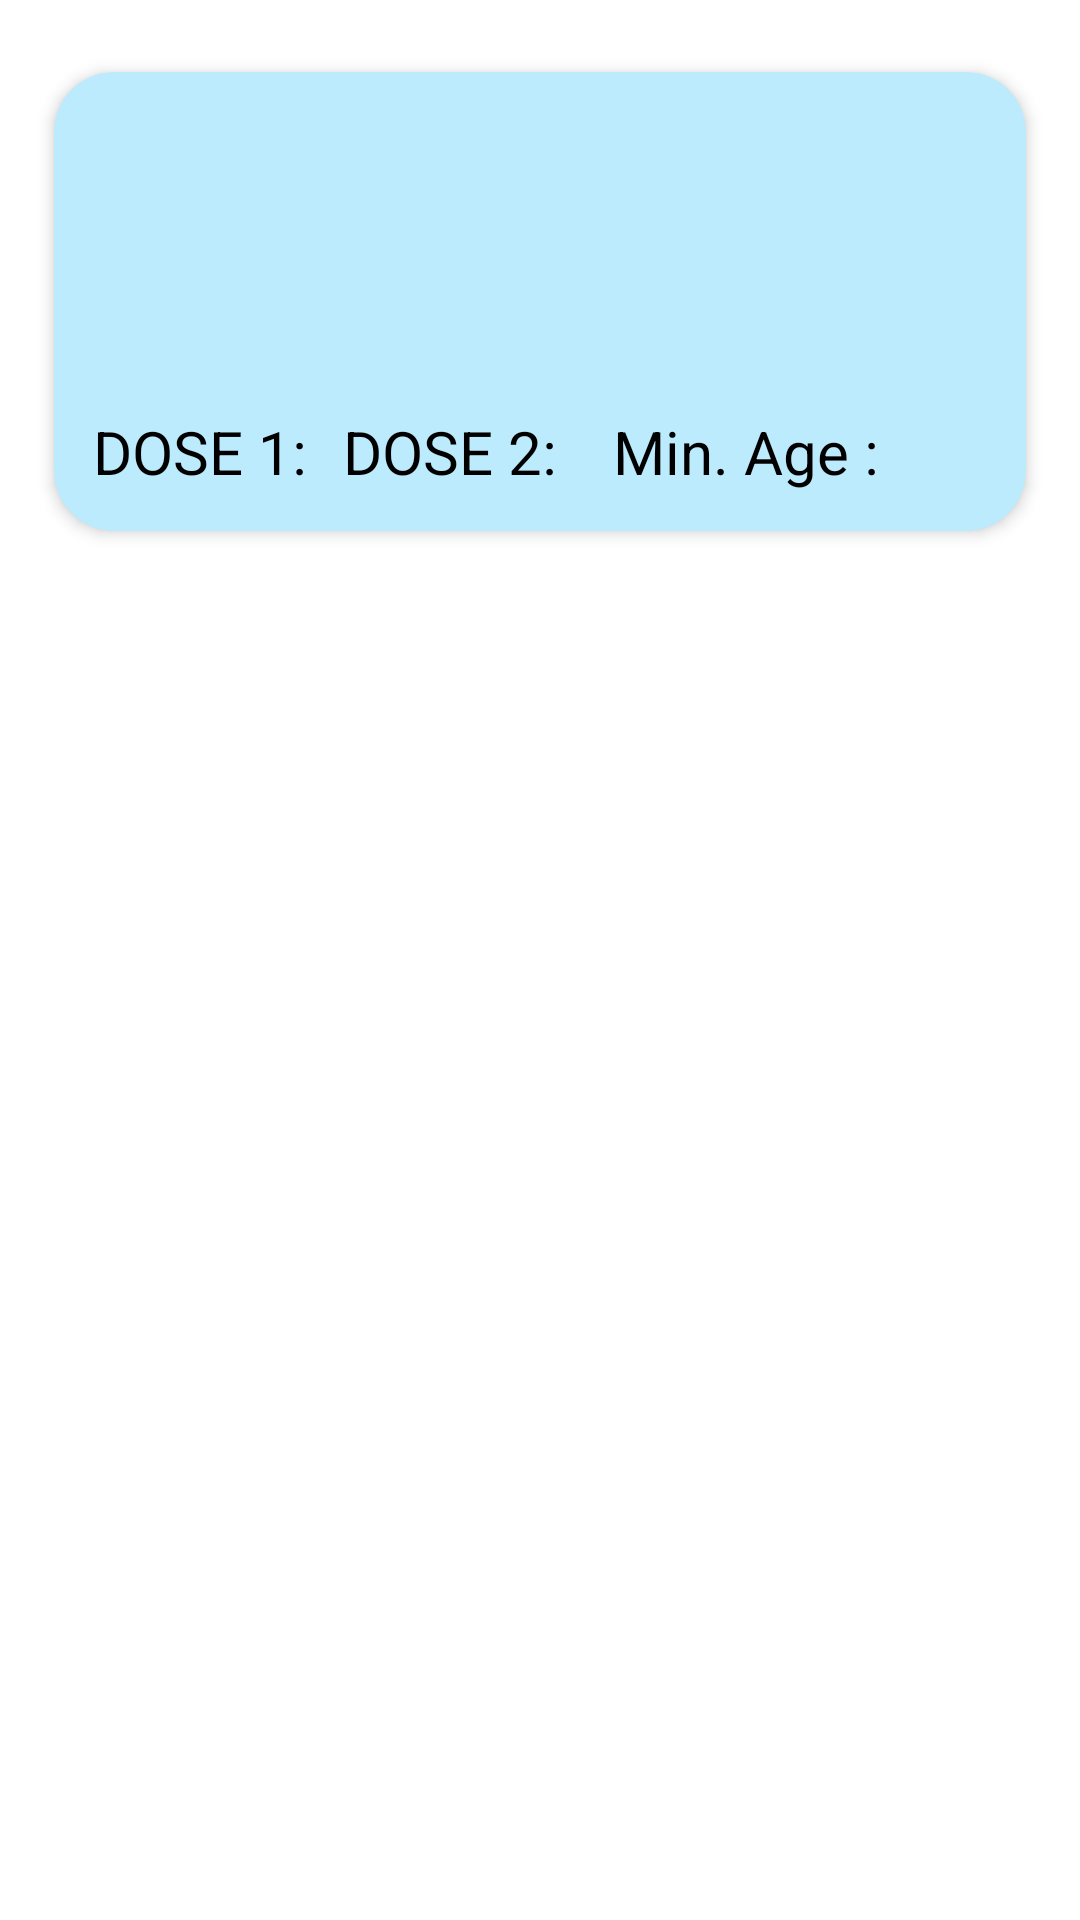

The Android layout XML behind this screen, and the referenced resources:
<!-- AndroidManifest.xml: application theme Theme.FindMySlot -->
<!-- res/layout/slots_screen.xml -->
<?xml version="1.0" encoding="utf-8"?>
<LinearLayout
    xmlns:android="http://schemas.android.com/apk/res/android"
    android:layout_width="match_parent"
    android:layout_height="wrap_content"
    xmlns:app="http://schemas.android.com/apk/res-auto">

    <androidx.cardview.widget.CardView
        android:layout_width="match_parent"
        android:layout_height="wrap_content"
        android:layout_marginBottom="1dp"
        android:clickable="true"
        android:foreground="?android:attr/selectableItemBackground"
        app:cardBackgroundColor="@color/statusBar"
        app:cardCornerRadius="20dp"
        app:cardElevation="3dp"
        app:cardMaxElevation="12dp"
        app:cardPreventCornerOverlap="true"
        app:cardUseCompatPadding="true"
        android:focusable="true">

        <androidx.constraintlayout.widget.ConstraintLayout
            android:layout_width="match_parent"
            android:padding="8sp"
            android:layout_height="match_parent">

            <TextView
            android:id="@+id/centerName"
            android:layout_width="match_parent"
            android:layout_height="wrap_content"

            app:layout_constraintStart_toStartOf="parent"
            app:layout_constraintTop_toTopOf="parent"

            android:layout_marginStart="5dp"
            android:layout_marginTop="8dp"
            android:textColor="@color/black"
            android:textSize="20sp"
            android:textStyle="bold"
            />

        <TextView
            android:id="@+id/vaccineName"
            android:layout_width="110dp"
            android:layout_height="25dp"
            app:layout_constraintStart_toStartOf="parent"
            app:layout_constraintTop_toBottomOf="@id/centerName"

            android:layout_marginStart="5dp"
            android:layout_marginTop="5dp"
            android:textColor="@color/black"
            android:textSize="20sp"
            android:textStyle="italic" />

            <TextView
                android:layout_width="wrap_content"
                android:layout_height="wrap_content"
                android:id="@+id/feeType"
                android:textColor="@color/black"
                android:textSize="20sp"
                android:textStyle="bold"
                android:layout_marginStart="12dp"

                app:layout_constraintTop_toBottomOf="@id/centerName"
                app:layout_constraintStart_toEndOf="@id/vaccineName"
                android:layout_marginTop="5dp"/>

        <TextView
            android:id="@+id/centerAddress"
            android:layout_width="match_parent"
            android:layout_height="wrap_content"

            app:layout_constraintStart_toStartOf="parent"
            app:layout_constraintTop_toBottomOf="@id/vaccineName"
            app:layout_constraintBottom_toTopOf="@id/doseView1"

            android:layout_marginStart="5dp"
            android:layout_marginTop="5dp"
            android:layout_marginBottom="8dp"
            android:textColor="@color/black"
            android:textSize="20sp" />

        <TextView
            android:id="@+id/dose1Txt"
            android:layout_width="wrap_content"
            android:layout_height="wrap_content"

            app:layout_constraintBottom_toBottomOf="parent"
            app:layout_constraintStart_toEndOf="@id/doseView1"
            app:layout_constraintEnd_toStartOf="@id/doseView2"

            android:layout_marginStart="6dp"
            android:layout_marginBottom="5dp"
            android:textColor="@color/black"
            android:textSize="19sp"
            android:textStyle="bold" />

        <TextView
            android:id="@+id/dose2Txt"
            android:layout_width="wrap_content"
            android:layout_height="wrap_content"

            app:layout_constraintBottom_toBottomOf="parent"
            app:layout_constraintStart_toEndOf="@id/doseView2"

            android:layout_marginStart="6dp"
            android:layout_marginBottom="5dp"
            android:textColor="@color/black"
            android:textSize="19sp"
            android:textStyle="bold" />


            <TextView
                android:layout_width="25dp"
                android:layout_height="wrap_content"
                android:id="@+id/ageLimit"
                android:textColor="@color/black"
                android:textSize="20sp"
                android:textStyle="italic|bold"
                android:layout_marginStart="5dp"
                android:layout_marginBottom="5dp"

                app:layout_constraintBottom_toBottomOf="parent"
                app:layout_constraintEnd_toEndOf="parent"
                android:layout_marginEnd="10dp"/>

            <TextView
                android:layout_width="wrap_content"
                android:layout_height="wrap_content"
                android:id="@+id/ageText"
                android:text="@string/min_age"
                android:textColor="@color/black"
                android:textSize="20sp"
                android:textStyle="normal"
                android:layout_marginBottom="5dp"
                android:layout_marginEnd="6dp"

                app:layout_constraintBottom_toBottomOf="parent"
                app:layout_constraintEnd_toStartOf="@id/ageLimit"
                />

            <TextView
            android:id="@+id/doseView2"
            android:layout_width="wrap_content"
            android:layout_height="wrap_content"

            app:layout_constraintStart_toEndOf="@id/dose1Txt"
            app:layout_constraintBottom_toBottomOf="parent"

            android:layout_marginStart="6dp"
            android:layout_marginBottom="5dp"
            android:text="@string/doseView2"
            android:textColor="@color/black"
            android:textSize="20sp" />

        <TextView
            android:id="@+id/doseView1"
            android:layout_width="wrap_content"
            android:layout_height="wrap_content"

            app:layout_constraintStart_toStartOf="parent"
            app:layout_constraintBottom_toBottomOf="parent"
            app:layout_constraintTop_toBottomOf="@id/centerAddress"
            app:layout_constraintEnd_toStartOf="@id/dose1Txt"

            android:layout_marginBottom="5dp"
            android:layout_marginStart="5dp"
            android:text="@string/doseView1"
            android:textColor="@color/black"
            android:textSize="20sp" />

        </androidx.constraintlayout.widget.ConstraintLayout>

    </androidx.cardview.widget.CardView>

</LinearLayout>
<!-- resources referenced by this layout -->
<resources>
  <color name="black">#FF000000</color>
  <color name="statusBar">#BCEBFE</color>
  <string name="doseView1">DOSE 1:</string>
  <string name="doseView2">DOSE 2:</string>
  <string name="min_age">Min. Age :</string>
  <style name="Theme.FindMySlot" parent="Theme.MaterialComponents.DayNight.NoActionBar">
          
          <item name="colorPrimary">@color/statusBar</item>
          <item name="colorPrimaryVariant">@color/purple_700</item>
          <item name="colorOnPrimary">@color/white</item>
          
          <item name="colorSecondary">@color/teal_200</item>
          <item name="colorSecondaryVariant">@color/teal_700</item>
          <item name="colorOnSecondary">@color/black</item>
          
          <item name="android:statusBarColor" tools:targetApi="l">@color/statusBar</item>
  
          
          <item name="android:fitsSystemWindows">true</item>
          <item name="android:windowTranslucentNavigation">true</item>
      </style>
  <color name="purple_700">#BCEBFE</color>
  <color name="white">#FFFFFFFF</color>
  <color name="teal_200">#FF03DAC5</color>
  <color name="teal_700">#FF018786</color>
</resources>
